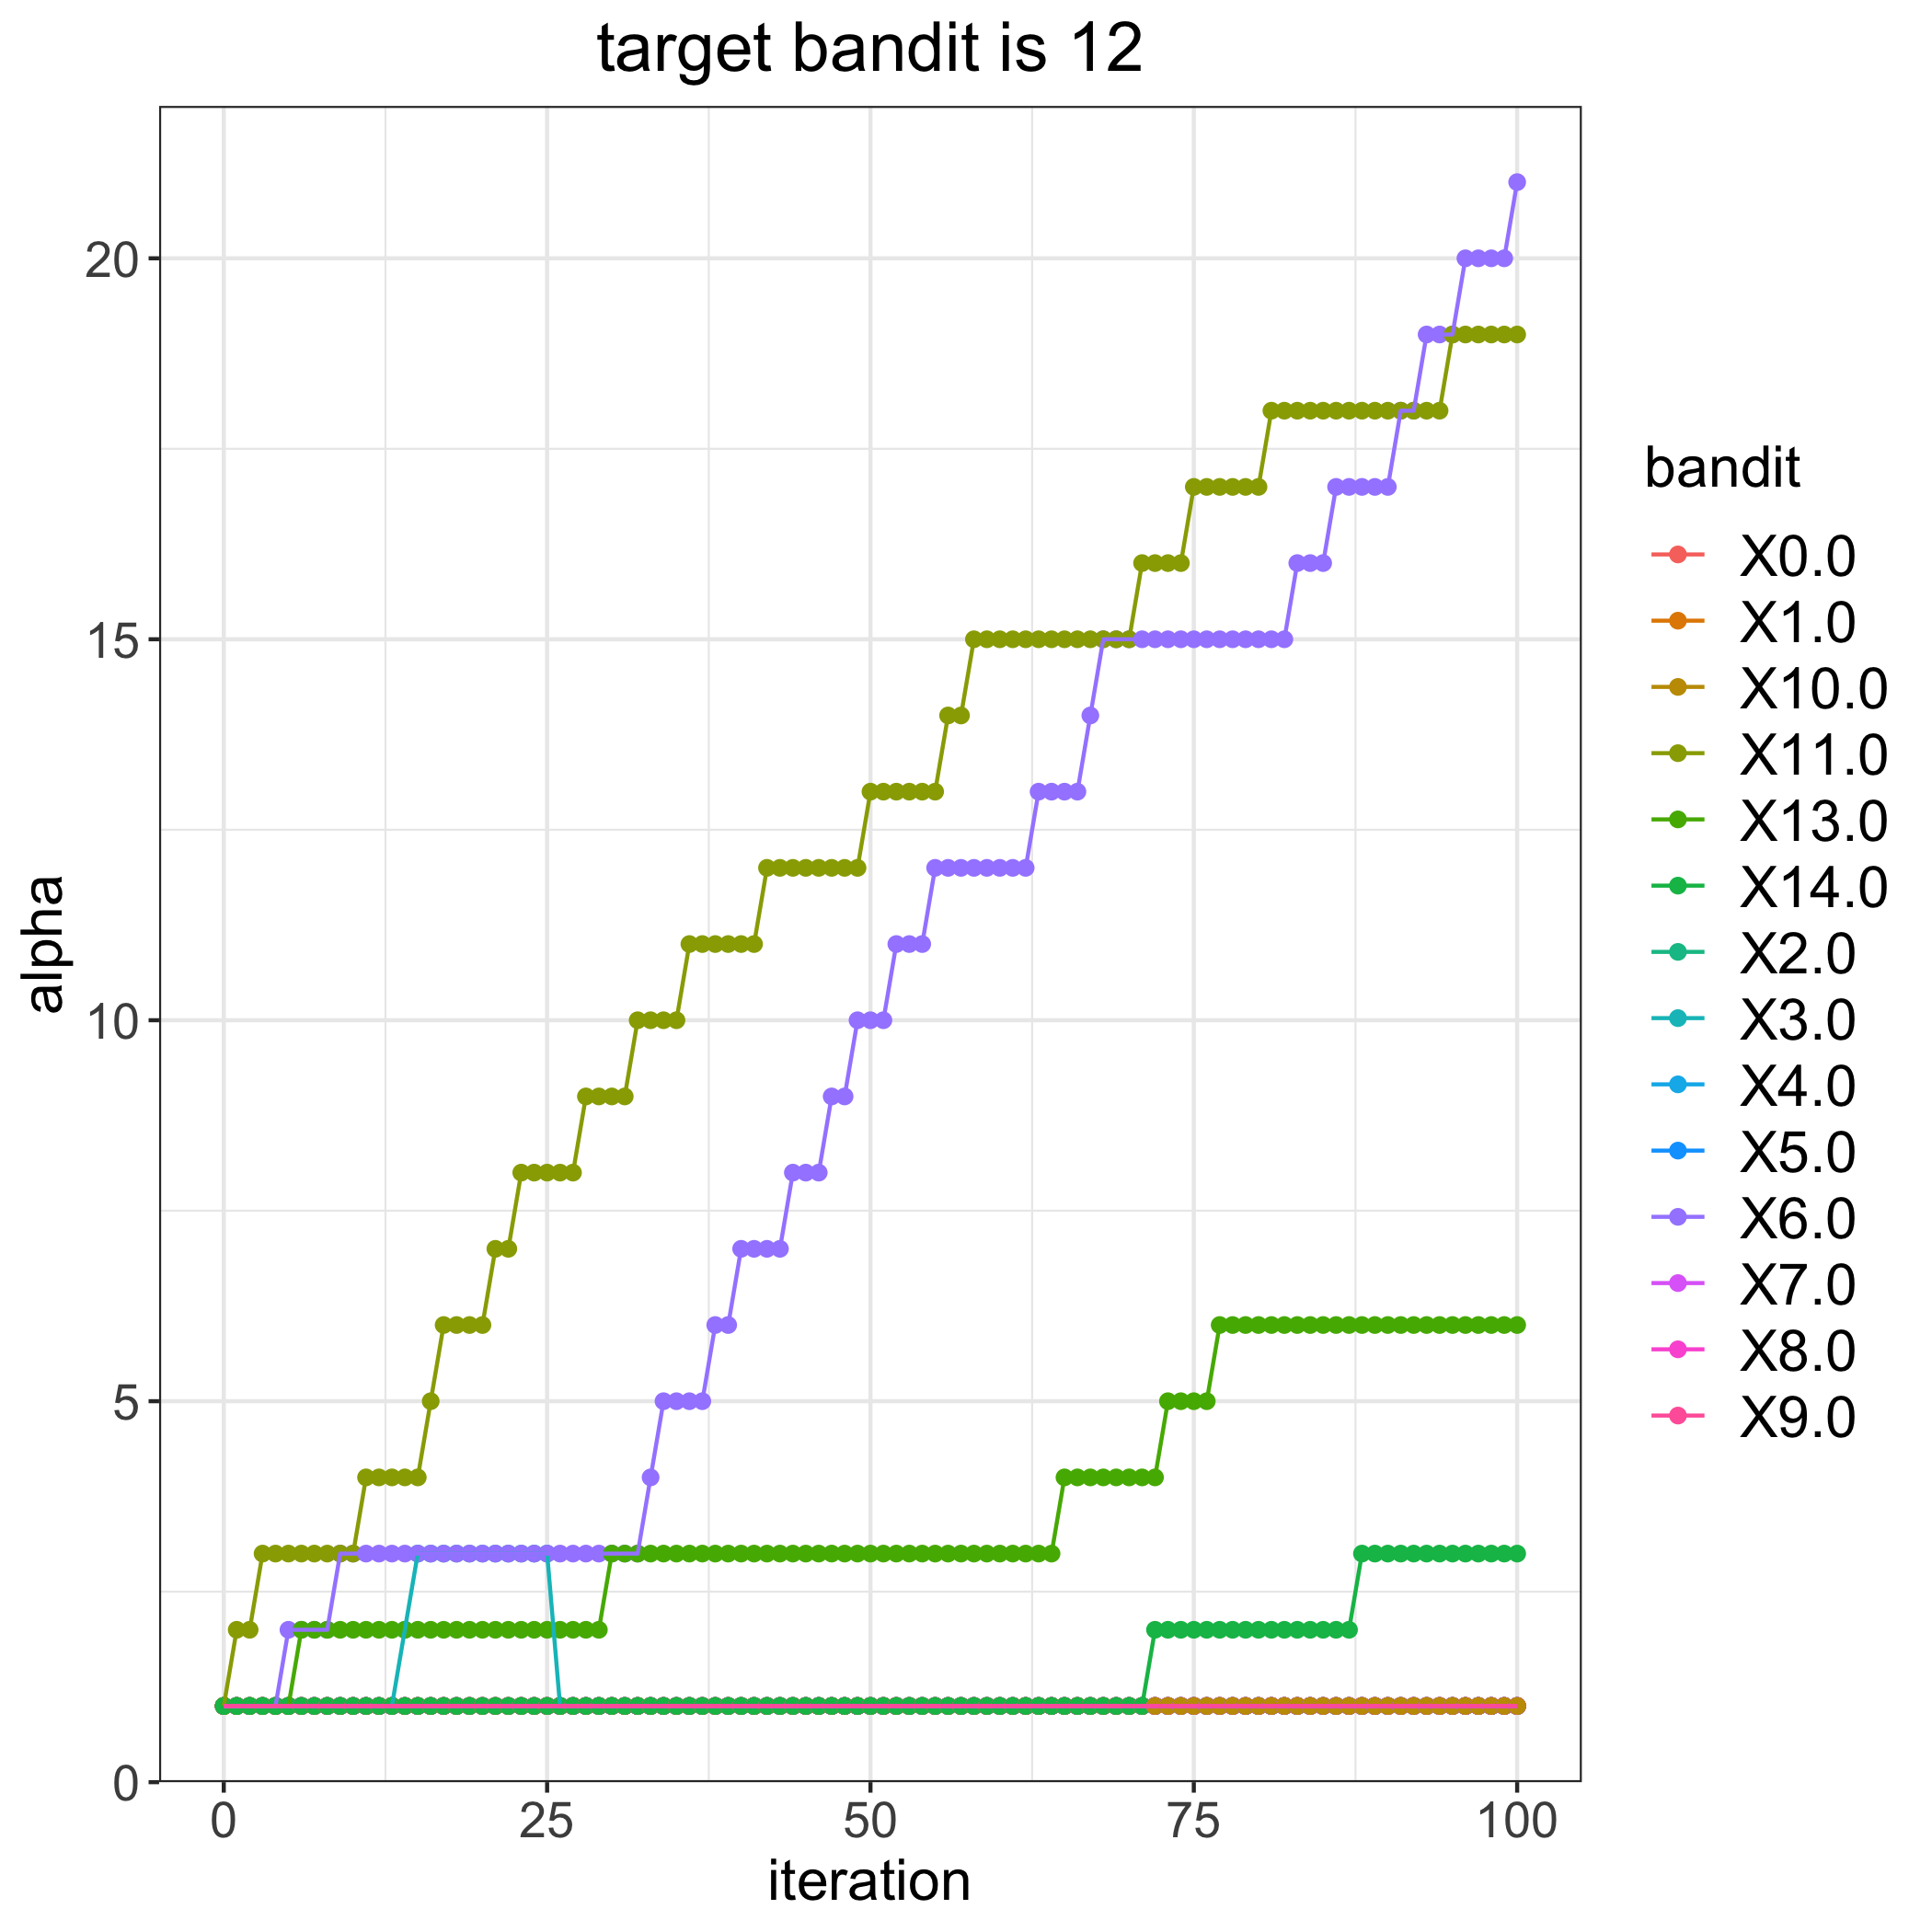

Data behind this chart, as committed beside it:
, 0.0, 1.0, 2.0, 3.0, 4.0, 5.0, 6.0, 7.0, 8.0, 9.0, 10.0, 11.0, 13.0, 14.0
0, 1, 1, 1, 1, 1, 1, 1, 1, 1, 1, 1, 1, 1, 1
1, 1, 1, 1, 1, 1, 1, 1, 1, 1, 1, 1, 2, 1, 1
2, 1, 1, 1, 1, 1, 1, 1, 1, 1, 1, 1, 2, 1, 1
3, 1, 1, 1, 1, 1, 1, 1, 1, 1, 1, 1, 3, 1, 1
4, 1, 1, 1, 1, 1, 1, 1, 1, 1, 1, 1, 3, 1, 1
5, 1, 1, 1, 1, 1, 1, 2, 1, 1, 1, 1, 3, 1, 1
6, 1, 1, 1, 1, 1, 1, 2, 1, 1, 1, 1, 3, 2, 1
7, 1, 1, 1, 1, 1, 1, 2, 1, 1, 1, 1, 3, 2, 1
8, 1, 1, 1, 1, 1, 1, 2, 1, 1, 1, 1, 3, 2, 1
9, 1, 1, 1, 1, 1, 1, 3, 1, 1, 1, 1, 3, 2, 1
10, 1, 1, 1, 1, 1, 1, 3, 1, 1, 1, 1, 3, 2, 1
11, 1, 1, 1, 1, 1, 1, 3, 1, 1, 1, 1, 4, 2, 1
12, 1, 1, 1, 1, 1, 1, 3, 1, 1, 1, 1, 4, 2, 1
13, 1, 1, 1, 1, 1, 1, 3, 1, 1, 1, 1, 4, 2, 1
14, 1, 1, 1, 2, 1, 1, 3, 1, 1, 1, 1, 4, 2, 1
15, 1, 1, 1, 3, 1, 1, 3, 1, 1, 1, 1, 4, 2, 1
16, 1, 1, 1, 3, 1, 1, 3, 1, 1, 1, 1, 5, 2, 1
17, 1, 1, 1, 3, 1, 1, 3, 1, 1, 1, 1, 6, 2, 1
18, 1, 1, 1, 3, 1, 1, 3, 1, 1, 1, 1, 6, 2, 1
19, 1, 1, 1, 3, 1, 1, 3, 1, 1, 1, 1, 6, 2, 1
20, 1, 1, 1, 3, 1, 1, 3, 1, 1, 1, 1, 6, 2, 1
21, 1, 1, 1, 3, 1, 1, 3, 1, 1, 1, 1, 7, 2, 1
22, 1, 1, 1, 3, 1, 1, 3, 1, 1, 1, 1, 7, 2, 1
23, 1, 1, 1, 3, 1, 1, 3, 1, 1, 1, 1, 8, 2, 1
24, 1, 1, 1, 3, 1, 1, 3, 1, 1, 1, 1, 8, 2, 1
25, 1, 1, 1, 3, 1, 1, 3, 1, 1, 1, 1, 8, 2, 1
26, 1, 1, 1, 1, 1, 1, 3, 1, 1, 1, 1, 8, 2, 1
27, 1, 1, 1, 1, 1, 1, 3, 1, 1, 1, 1, 8, 2, 1
28, 1, 1, 1, 1, 1, 1, 3, 1, 1, 1, 1, 9, 2, 1
29, 1, 1, 1, 1, 1, 1, 3, 1, 1, 1, 1, 9, 2, 1
30, 1, 1, 1, 1, 1, 1, 3, 1, 1, 1, 1, 9, 3, 1
31, 1, 1, 1, 1, 1, 1, 3, 1, 1, 1, 1, 9, 3, 1
32, 1, 1, 1, 1, 1, 1, 3, 1, 1, 1, 1, 10, 3, 1
33, 1, 1, 1, 1, 1, 1, 4, 1, 1, 1, 1, 10, 3, 1
34, 1, 1, 1, 1, 1, 1, 5, 1, 1, 1, 1, 10, 3, 1
35, 1, 1, 1, 1, 1, 1, 5, 1, 1, 1, 1, 10, 3, 1
36, 1, 1, 1, 1, 1, 1, 5, 1, 1, 1, 1, 11, 3, 1
37, 1, 1, 1, 1, 1, 1, 5, 1, 1, 1, 1, 11, 3, 1
38, 1, 1, 1, 1, 1, 1, 6, 1, 1, 1, 1, 11, 3, 1
39, 1, 1, 1, 1, 1, 1, 6, 1, 1, 1, 1, 11, 3, 1
40, 1, 1, 1, 1, 1, 1, 7, 1, 1, 1, 1, 11, 3, 1
41, 1, 1, 1, 1, 1, 1, 7, 1, 1, 1, 1, 11, 3, 1
42, 1, 1, 1, 1, 1, 1, 7, 1, 1, 1, 1, 12, 3, 1
43, 1, 1, 1, 1, 1, 1, 7, 1, 1, 1, 1, 12, 3, 1
44, 1, 1, 1, 1, 1, 1, 8, 1, 1, 1, 1, 12, 3, 1
45, 1, 1, 1, 1, 1, 1, 8, 1, 1, 1, 1, 12, 3, 1
46, 1, 1, 1, 1, 1, 1, 8, 1, 1, 1, 1, 12, 3, 1
47, 1, 1, 1, 1, 1, 1, 9, 1, 1, 1, 1, 12, 3, 1
48, 1, 1, 1, 1, 1, 1, 9, 1, 1, 1, 1, 12, 3, 1
49, 1, 1, 1, 1, 1, 1, 10, 1, 1, 1, 1, 12, 3, 1
50, 1, 1, 1, 1, 1, 1, 10, 1, 1, 1, 1, 13, 3, 1
51, 1, 1, 1, 1, 1, 1, 10, 1, 1, 1, 1, 13, 3, 1
52, 1, 1, 1, 1, 1, 1, 11, 1, 1, 1, 1, 13, 3, 1
53, 1, 1, 1, 1, 1, 1, 11, 1, 1, 1, 1, 13, 3, 1
54, 1, 1, 1, 1, 1, 1, 11, 1, 1, 1, 1, 13, 3, 1
55, 1, 1, 1, 1, 1, 1, 12, 1, 1, 1, 1, 13, 3, 1
56, 1, 1, 1, 1, 1, 1, 12, 1, 1, 1, 1, 14, 3, 1
57, 1, 1, 1, 1, 1, 1, 12, 1, 1, 1, 1, 14, 3, 1
58, 1, 1, 1, 1, 1, 1, 12, 1, 1, 1, 1, 15, 3, 1
59, 1, 1, 1, 1, 1, 1, 12, 1, 1, 1, 1, 15, 3, 1
... 41 more rows
